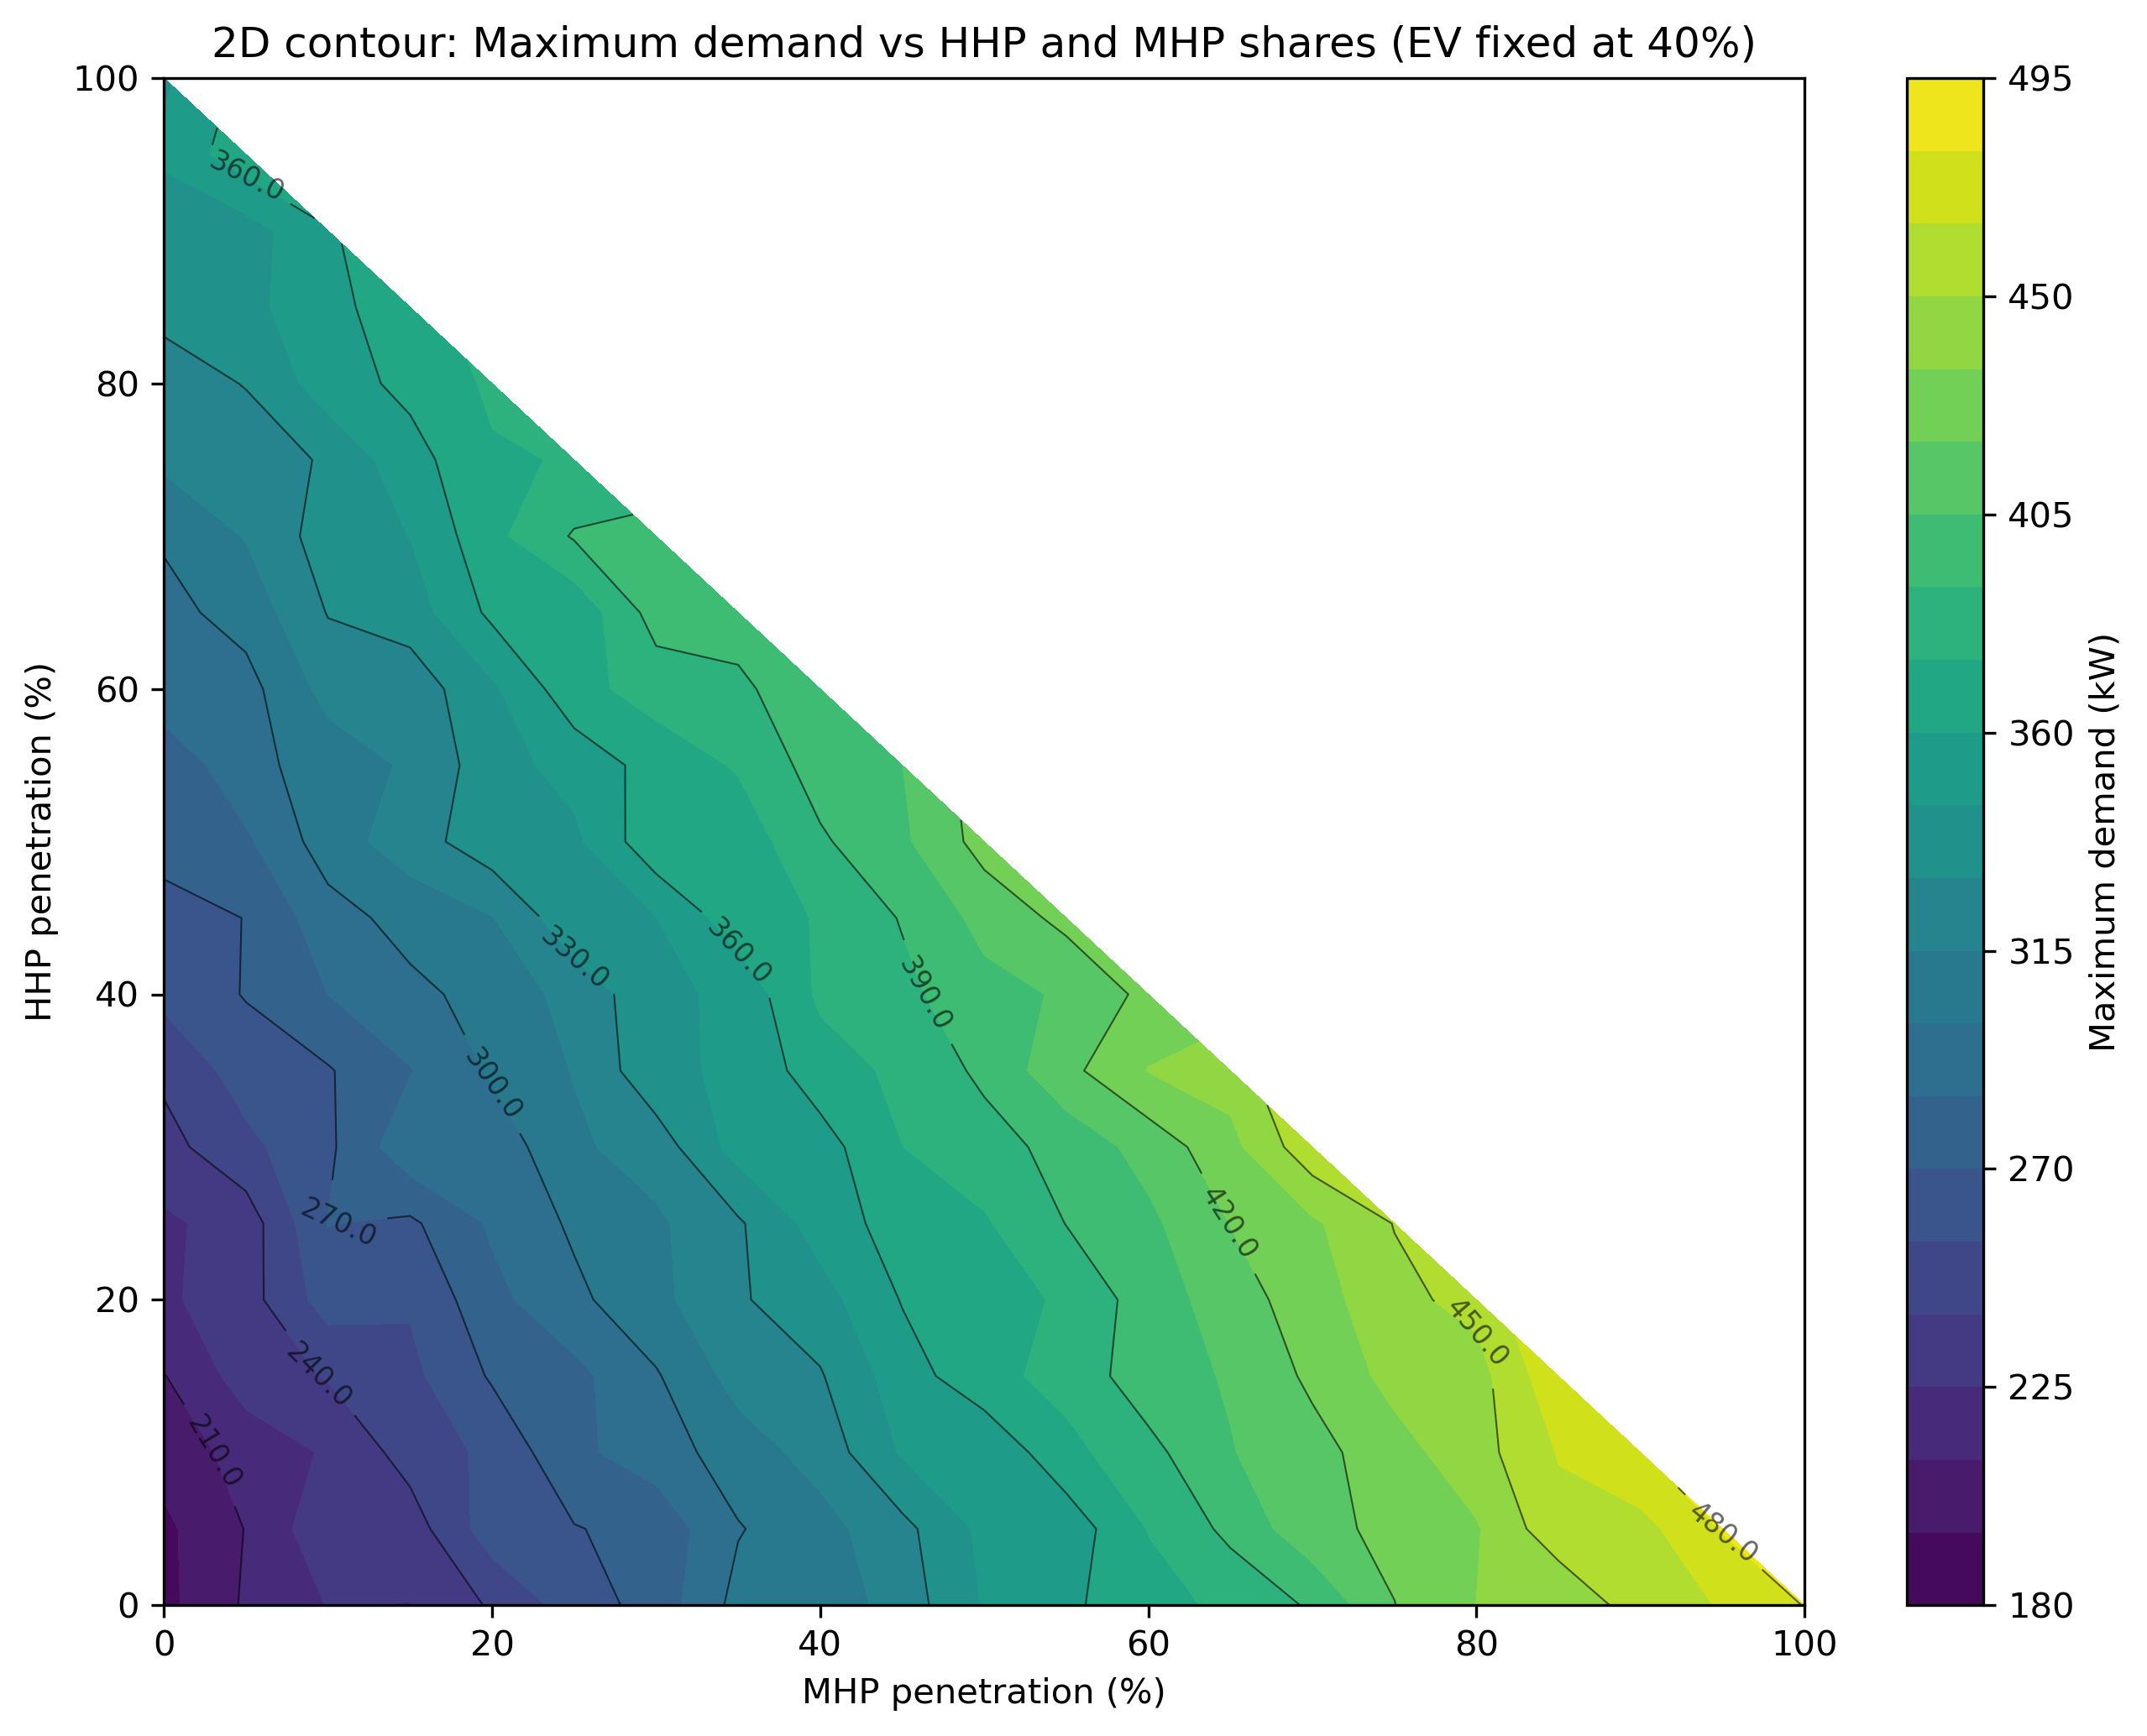

Values plotted in this chart, from the file beside it:
ev_penetration, hhp_percentage, mhp_percentage, boiler_percentage, valid_mix, n_dwellings, n_ev_homes, n_hhp_homes, n_mhp_homes, n_boiler_homes, mc_runs_per_pixel, max_demand_mean_kw, max_demand_std_kw, max_demand_p50_kw, max_demand_p90_kw, max_demand_p95_kw, max_demand_max_kw, max_demand_min_kw
0.4, 0.0, 0.0, 1.0, True, 147, 59, 0, 0, 147, 500, 150.7, 10.03, 150.3, 164.2, 167.8, 190.8, 125.5
0.4, 0.0, 0.05, 0.95, True, 147, 59, 0, 7, 140, 500, 164.2, 10.04, 162.7, 178.3, 182.7, 212.1, 142.3
0.4, 0.0, 0.1, 0.9, True, 147, 59, 0, 15, 132, 500, 180, 10.24, 179.4, 193.7, 197.8, 225.5, 155.2
0.4, 0.0, 0.15, 0.85, True, 147, 59, 0, 22, 125, 500, 194.1, 10, 193.5, 207.6, 212.3, 224.7, 164.8
0.4, 0.0, 0.2, 0.8, True, 147, 59, 0, 29, 118, 500, 207.7, 10.01, 207.3, 220.1, 224.1, 241.9, 181.2
0.4, 0.0, 0.25, 0.75, True, 147, 59, 0, 37, 110, 500, 224.2, 10.92, 223.1, 238.4, 244, 262, 194.1
0.4, 0.0, 0.3, 0.7, True, 147, 59, 0, 44, 103, 500, 237.6, 11.32, 236.7, 252.2, 257.8, 276.1, 209.9
0.4, 0.0, 0.35, 0.65, True, 147, 59, 0, 51, 96, 500, 251.1, 10.9, 250.4, 265, 270, 304.9, 221.7
0.4, 0.0, 0.4, 0.6, True, 147, 59, 0, 59, 88, 500, 268.5, 11.25, 267.1, 282.9, 288.5, 304.2, 232.9
0.4, 0.0, 0.45, 0.55, True, 147, 59, 0, 66, 81, 500, 282.2, 11.55, 281.5, 296.3, 302.2, 322.1, 253.4
0.4, 0.0, 0.5, 0.5, True, 147, 59, 0, 74, 73, 500, 298.1, 12.04, 296.9, 313.1, 319.5, 346.2, 265.5
0.4, 0.0, 0.55, 0.45, True, 147, 59, 0, 81, 66, 500, 312.4, 11.86, 311.5, 327.3, 333.4, 357.3, 280.1
0.4, 0.0, 0.6, 0.4, True, 147, 59, 0, 88, 59, 500, 325.9, 11.44, 325.4, 339.8, 345.2, 368.8, 295.7
0.4, 0.0, 0.65, 0.35, True, 147, 59, 0, 96, 51, 500, 342.8, 11.9, 342.8, 358.5, 362.8, 378.8, 313.6
0.4, 0.0, 0.7, 0.3, True, 147, 59, 0, 103, 44, 500, 356.1, 11.51, 355.8, 370.9, 375.5, 392, 324.2
0.4, 0.0, 0.75, 0.25, True, 147, 59, 0, 110, 37, 500, 369.6, 11.72, 368.2, 385.4, 389.5, 419.7, 338.7
0.4, 0.0, 0.8, 0.2, True, 147, 59, 0, 118, 29, 500, 386.8, 11.79, 386.2, 402.2, 406.3, 435.1, 353.3
0.4, 0.0, 0.85, 0.15, True, 147, 59, 0, 125, 22, 500, 400.6, 11.84, 399.9, 416.2, 420.8, 435.5, 370.1
0.4, 0.0, 0.9, 0.1, True, 147, 59, 0, 132, 15, 500, 413.8, 12.38, 412.9, 430, 437.6, 458.8, 379
0.4, 0.0, 0.95, 0.05, True, 147, 59, 0, 140, 7, 500, 430.6, 12.1, 430, 447.1, 452.8, 465.9, 402.4
0.4, 0.0, 1.0, 0.0, True, 147, 59, 0, 147, 0, 500, 444.5, 12.03, 443.5, 460.6, 466.5, 480.5, 410.9
0.4, 0.05, 0.0, 0.95, True, 147, 59, 7, 0, 140, 500, 158.2, 10.21, 157.8, 171.6, 176.3, 191.8, 131.8
0.4, 0.05, 0.05, 0.9, True, 147, 59, 7, 7, 133, 500, 172.4, 9.814, 171.2, 185.5, 189.4, 210.6, 148.8
0.4, 0.05, 0.1, 0.85, True, 147, 59, 7, 15, 125, 500, 188.6, 10.14, 188, 201.6, 205.9, 236.3, 163.7
0.4, 0.05, 0.15, 0.8, True, 147, 59, 7, 22, 118, 500, 201.9, 9.988, 201.2, 215.2, 219.2, 232.5, 172.1
0.4, 0.05, 0.2, 0.75, True, 147, 59, 7, 29, 111, 500, 216.1, 10.59, 215.8, 229.2, 234, 263.1, 190.2
0.4, 0.05, 0.25, 0.7, True, 147, 59, 7, 37, 103, 500, 231.6, 11.31, 230.3, 246.5, 250.7, 269.2, 201.9
0.4, 0.05, 0.3, 0.65, True, 147, 59, 7, 44, 96, 500, 245.9, 10.32, 245.4, 259.8, 263.4, 274.9, 218.9
0.4, 0.05, 0.35, 0.6, True, 147, 59, 7, 51, 89, 500, 260, 11.43, 259.6, 274.7, 279.6, 299, 228.9
0.4, 0.05, 0.4, 0.55, True, 147, 59, 7, 59, 81, 500, 275.3, 10.21, 274.8, 288.3, 292.2, 309.4, 249.6
0.4, 0.05, 0.45, 0.5, True, 147, 59, 7, 66, 74, 500, 289.1, 11, 288.5, 303.6, 307.7, 325.7, 263.3
0.4, 0.05, 0.5, 0.45, True, 147, 59, 7, 74, 66, 500, 305.1, 11.03, 304.9, 318.6, 322.8, 348.7, 276.3
0.4, 0.05, 0.55, 0.4, True, 147, 59, 7, 81, 59, 500, 318.9, 11.98, 318.3, 334.9, 339.5, 351, 286.7
0.4, 0.05, 0.6, 0.35, True, 147, 59, 7, 88, 52, 500, 333.1, 11.43, 333.1, 347.6, 353.5, 375.7, 304.3
0.4, 0.05, 0.65, 0.3, True, 147, 59, 7, 96, 44, 500, 350.2, 11.67, 349.2, 366.6, 370.9, 393.7, 316.1
0.4, 0.05, 0.7, 0.25, True, 147, 59, 7, 103, 37, 500, 364.7, 12.55, 364.1, 379.9, 384.6, 415.2, 324.2
0.4, 0.05, 0.75, 0.2, True, 147, 59, 7, 110, 30, 500, 378.2, 12.11, 378.1, 394, 397.6, 423.9, 351
0.4, 0.05, 0.8, 0.15, True, 147, 59, 7, 118, 22, 500, 392.8, 11.53, 391.8, 407.6, 412.2, 433.6, 359.6
0.4, 0.05, 0.85, 0.1, True, 147, 59, 7, 125, 15, 500, 408.2, 12.24, 407.7, 424.1, 430, 460.4, 379.5
0.4, 0.05, 0.9, 0.05, True, 147, 59, 7, 132, 8, 500, 421.2, 12.23, 420.1, 437.3, 442.7, 459.9, 389.4
0.4, 0.05, 0.95, 0.0, True, 147, 59, 7, 140, 0, 500, 438.7, 12.34, 437.6, 455.9, 462.8, 481, 408.3
0.4, 0.1, 0.0, 0.9, True, 147, 59, 15, 0, 132, 500, 167.8, 9.852, 166.8, 180.1, 186.7, 200.5, 147.4
0.4, 0.1, 0.05, 0.85, True, 147, 59, 15, 7, 125, 500, 180.8, 9.934, 180.1, 193.6, 198.2, 216.2, 158.4
0.4, 0.1, 0.1, 0.8, True, 147, 59, 15, 15, 117, 500, 196.1, 10.02, 195, 208.9, 213.6, 226.7, 169.8
0.4, 0.1, 0.15, 0.75, True, 147, 59, 15, 22, 110, 500, 210.4, 9.817, 209.5, 223.5, 227, 246.1, 184.7
0.4, 0.1, 0.2, 0.7, True, 147, 59, 15, 29, 103, 500, 225.1, 10.04, 224.2, 239, 242.1, 258.5, 195.9
0.4, 0.1, 0.25, 0.65, True, 147, 59, 15, 37, 95, 500, 240.4, 11.17, 239.8, 254.2, 259.2, 281.7, 209.4
0.4, 0.1, 0.3, 0.6, True, 147, 59, 15, 44, 88, 500, 254.4, 10.77, 253.5, 268, 273.8, 292.6, 221.3
0.4, 0.1, 0.35, 0.55, True, 147, 59, 15, 51, 81, 500, 268.7, 11.17, 267.4, 283.5, 288.7, 307.4, 244.6
0.4, 0.1, 0.4, 0.5, True, 147, 59, 15, 59, 73, 500, 283.5, 11.05, 282.7, 297.2, 303.3, 320.9, 251.2
0.4, 0.1, 0.45, 0.45, True, 147, 59, 15, 66, 66, 500, 298.7, 12.09, 297.6, 315.1, 320.9, 346.6, 268.1
0.4, 0.1, 0.5, 0.4, True, 147, 59, 15, 74, 58, 500, 314.1, 11.08, 314, 328.1, 332.4, 347.8, 285.9
0.4, 0.1, 0.55, 0.35, True, 147, 59, 15, 81, 51, 500, 328.5, 11.67, 327.3, 343.2, 349.3, 370.3, 297.3
0.4, 0.1, 0.6, 0.3, True, 147, 59, 15, 88, 44, 500, 342.7, 11.89, 341.6, 358.7, 363.2, 385.6, 298.3
0.4, 0.1, 0.65, 0.25, True, 147, 59, 15, 96, 36, 500, 359.1, 12.27, 358.4, 375.2, 379.2, 404.2, 330
0.4, 0.1, 0.7, 0.2, True, 147, 59, 15, 103, 29, 500, 371.7, 11.98, 370.3, 386.8, 392.9, 414.6, 336.4
0.4, 0.1, 0.75, 0.15, True, 147, 59, 15, 110, 22, 500, 386.7, 11.87, 386.3, 402.1, 406.2, 429.4, 354.3
0.4, 0.1, 0.8, 0.1, True, 147, 59, 15, 118, 14, 500, 402.6, 12.15, 401.4, 418, 423.2, 443.9, 373.1
0.4, 0.1, 0.85, 0.05, True, 147, 59, 15, 125, 7, 500, 416.6, 11.93, 415.7, 432.7, 437.6, 465.9, 384.4
0.4, 0.1, 0.9, 0.0, True, 147, 59, 15, 132, 0, 500, 430.6, 11.87, 430.2, 446.1, 451.4, 479.2, 401.8
... 171 more rows
